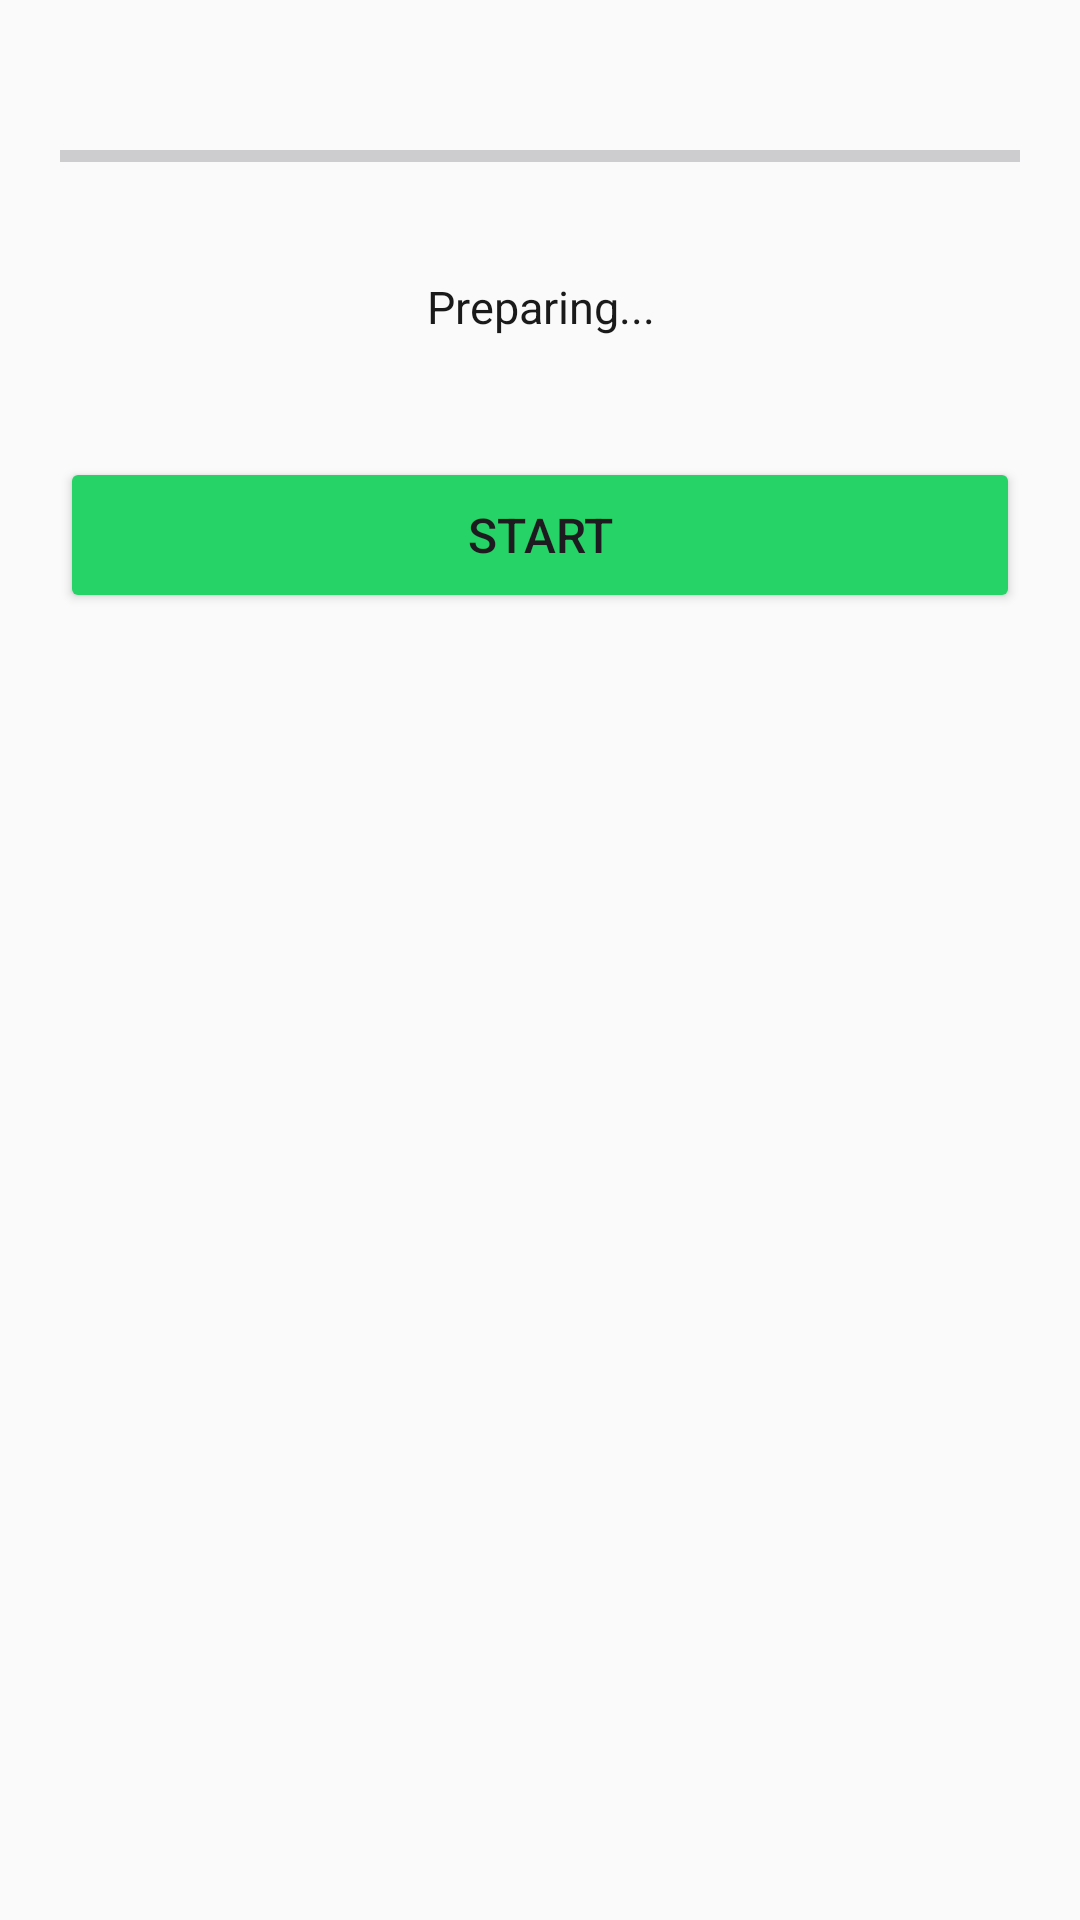

Layout XML and referenced resources for this Android screen:
<!-- AndroidManifest.xml: application theme Theme.StatusSplitter -->
<!-- res/layout/activity_posting.xml -->
<?xml version="1.0" encoding="utf-8"?>
<ScrollView xmlns:android="http://schemas.android.com/apk/res/android"
    android:id="@+id/root_layout_posting"
    android:layout_width="match_parent"
    android:layout_height="match_parent"
    android:background="@color/bg_light"
    android:fillViewport="true"
    android:fitsSystemWindows="false"
    android:padding="20dp">

    <LinearLayout
        android:layout_width="match_parent"
        android:layout_height="wrap_content"
        android:orientation="vertical"
        android:gravity="center_horizontal">

        
        <RadioGroup
            android:id="@+id/rg_posting_mode_post"
            android:layout_width="match_parent"
            android:layout_height="wrap_content"
            android:orientation="horizontal"
            android:visibility="gone">
            
        </RadioGroup>

        <ProgressBar
            android:id="@+id/progress_posting"
            style="?android:attr/progressBarStyleHorizontal"
            android:layout_width="match_parent"
            android:layout_height="wrap_content"
            android:max="100"
            android:progress="0"
            android:layout_marginTop="24dp"
            android:layout_marginBottom="16dp" />

        <TextView
            android:id="@+id/tv_posting_status"
            android:layout_width="match_parent"
            android:layout_height="wrap_content"
            android:text="Preparing..."
            android:textSize="15sp"
            android:textColor="@color/text_primary"
            android:gravity="center"
            android:padding="16dp"
            android:background="@drawable/rounded_bg"
            android:layout_marginBottom="24dp" />

        <Button
            android:id="@+id/btn_next_chunk"
            android:layout_width="match_parent"
            android:layout_height="52dp"
            android:text="Start"
            android:textSize="16sp"
            android:backgroundTint="@color/green_whatsapp"
            android:layout_marginBottom="12dp" />

    </LinearLayout>
</ScrollView>
<!-- resources referenced by this layout -->
<resources>
  <color name="bg_light">#FAFAFA</color>
  <color name="green_whatsapp">#25D366</color>
  <color name="text_primary">#1A1A1A</color>
  <style name="Theme.StatusSplitter" parent="Theme.Material3.Light.NoActionBar">
          <item name="colorPrimary">#25D366</item>
          <item name="colorPrimaryDark">#128C7E</item>
          <item name="colorAccent">#34B7F1</item>
          
          
          <item name="android:statusBarColor">@android:color/transparent</item>
          <item name="android:navigationBarColor">@android:color/transparent</item>
          <item name="android:windowLightStatusBar">true</item>
          
          
          <item name="android:windowOptOutEdgeToEdgeEnforcement" tools:targetApi="35">true</item>
      </style>
</resources>
